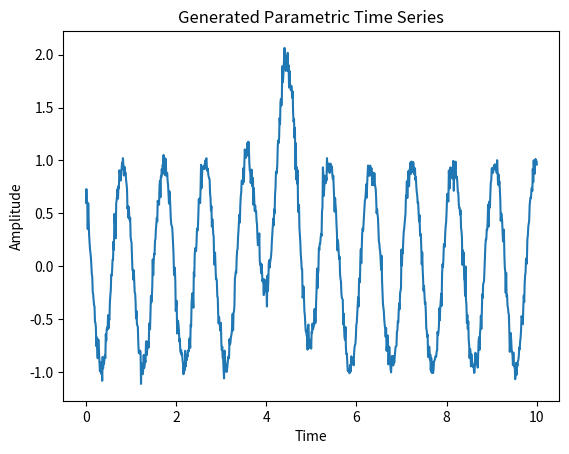

Here is the Python script that generated this plot:
import numpy as np
import scipy.stats as stats
import scipy.special as special
import scipy.signal as signal
import random
from typing import Callable, List, Tuple, Union

class ParametricTimeSeriesGenerator:
    def __init__(self, 
                 base_functions: List[Callable],
                 param_ranges: List[Tuple[Tuple[float, float], ...]],
                 noise_type: str = 'normal',
                 noise_params: Tuple = (0, 0.1),
                 seed: Union[int, None] = None):
        """
        Initialize the generator.

        Args:
            base_functions: List of functions to superpose.
            param_ranges: List of parameter ranges for each function.
            noise_type: Type of noise ('normal', 'uniform', 'laplace', etc.).
            noise_params: Parameters for noise distribution.
            seed: Random seed for reproducibility.
        """
        self.base_functions = base_functions
        self.param_ranges = param_ranges
        self.noise_type = noise_type
        self.noise_params = noise_params
        self.random = np.random.RandomState(seed)

    def _sample_parameters(self, param_range: Tuple[Tuple[float, float], ...]) -> List[float]:
        return [self.random.uniform(low, high) for (low, high) in param_range]

    def _generate_noise(self, size: int) -> np.ndarray:
        if self.noise_type == 'normal':
            return self.random.normal(*self.noise_params, size=size)
        elif self.noise_type == 'uniform':
            return self.random.uniform(*self.noise_params, size=size)
        elif self.noise_type == 'laplace':
            return self.random.laplace(*self.noise_params, size=size)
        else:
            raise ValueError(f"Unsupported noise type: {self.noise_type}")

    def generate(self, t: np.ndarray) -> np.ndarray:
        """
        Generate the time series over a given time array.

        Args:
            t: Time array.

        Returns:
            np.ndarray: Time series values.
        """
        y = np.zeros_like(t)
        for func, param_range in zip(self.base_functions, self.param_ranges):
            params = self._sample_parameters(param_range)
            y += func(t, *params)

        noise = self._generate_noise(len(t))
        return y + noise

# Example usage
if __name__ == "__main__":
    import matplotlib.pyplot as plt

    # Define some base functions
    def sinusoid(t, amplitude, frequency, phase):
        return amplitude * np.sin(2 * np.pi * frequency * t + phase)

    def gaussian(t, amplitude, mean, std_dev):
        return amplitude * np.exp(-((t - mean) ** 2) / (2 * std_dev ** 2))

    t = np.linspace(0, 10, 1000)

    generator = ParametricTimeSeriesGenerator(
        base_functions=[sinusoid, gaussian],
        param_ranges=[((0.8, 1.2), (0.9, 1.1), (0, np.pi)),  # for sinusoid
                      ((0.5, 1.5), (4, 6), (0.3, 0.6))],     # for gaussian
        noise_type='laplace',
        noise_params=(0, 0.05),
        seed=42
    )

    y = generator.generate(t)

    plt.plot(t, y)
    plt.title("Generated Parametric Time Series")
    plt.xlabel("Time")
    plt.ylabel("Amplitude")
    plt.show()
